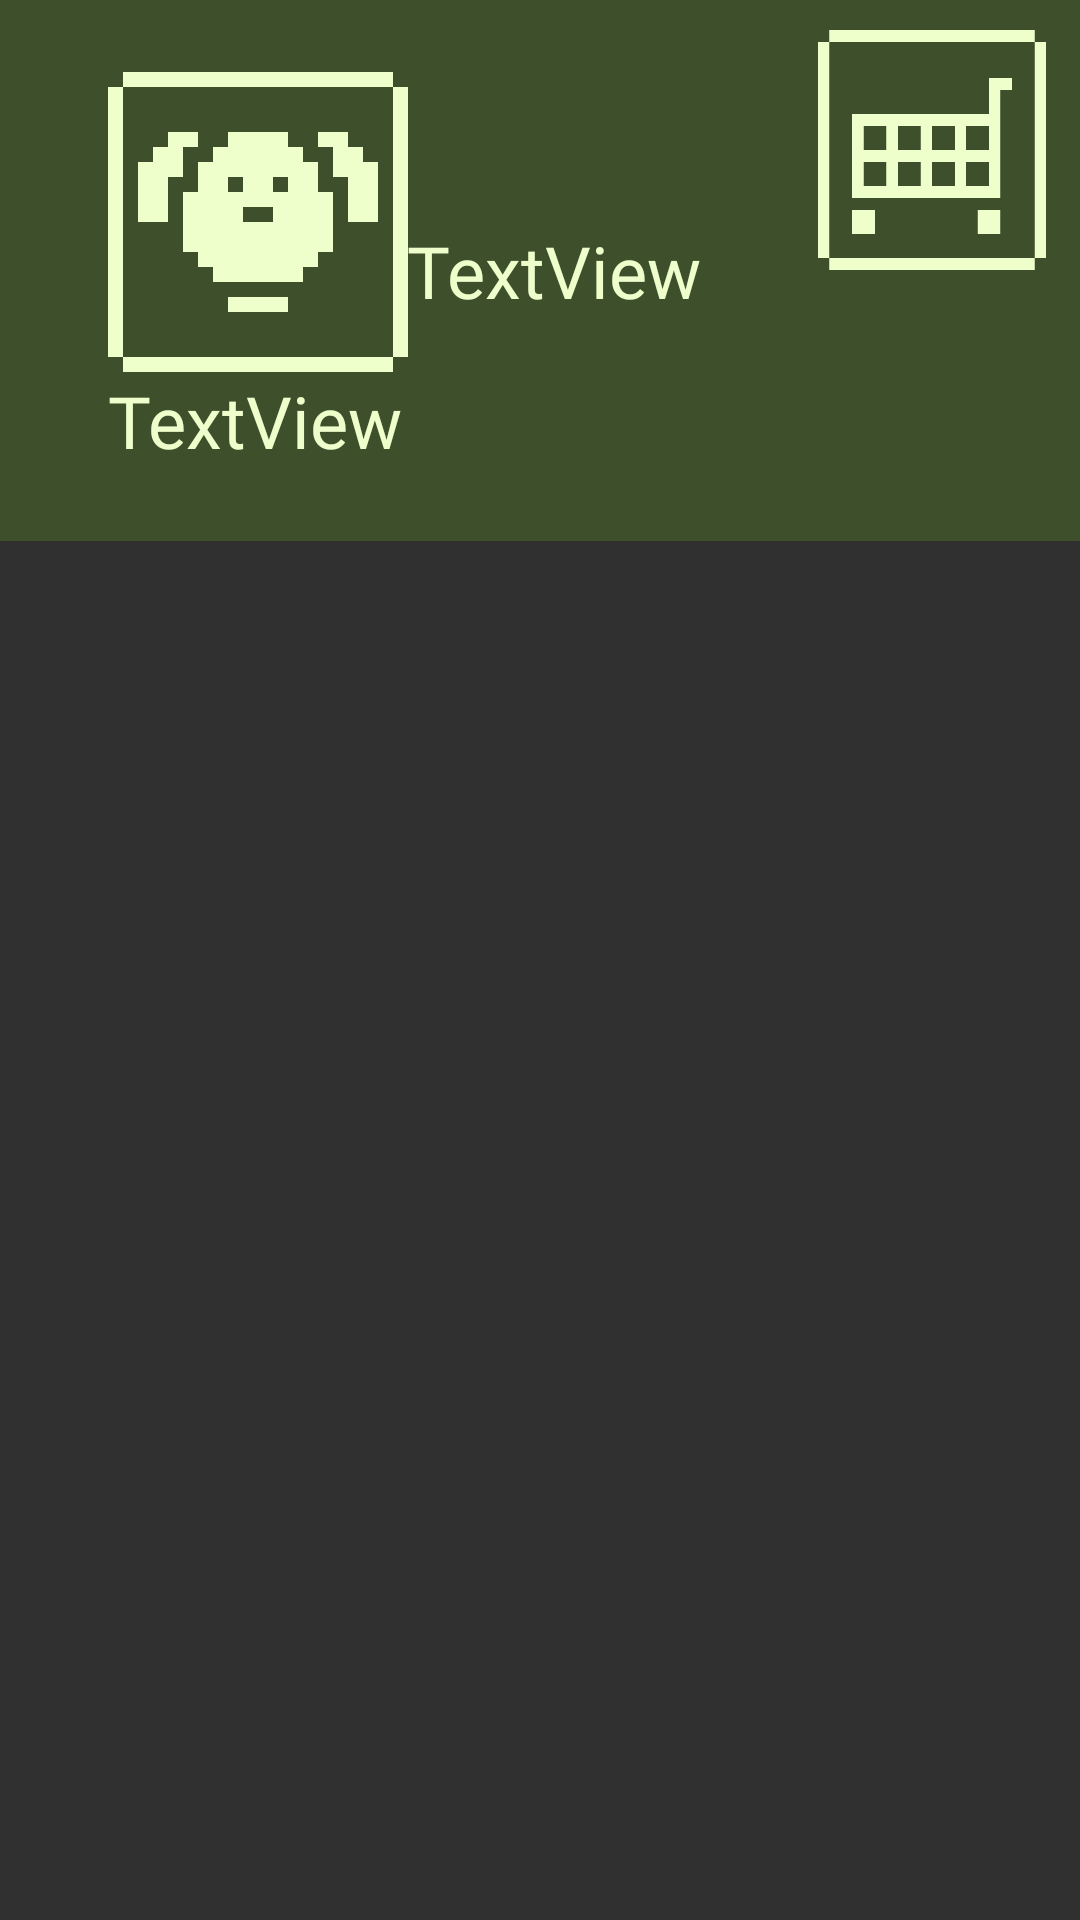

Produce the Android XML layout that renders to this screen, including the resource entries it uses.
<!-- AndroidManifest.xml: application theme Theme.AppCompat.NoActionBar -->
<!-- res/layout/shop_pets_template.xml -->
<?xml version="1.0" encoding="utf-8"?>
<LinearLayout xmlns:android="http://schemas.android.com/apk/res/android"
    xmlns:app="http://schemas.android.com/apk/res-auto"
    xmlns:tools="http://schemas.android.com/tools"
    android:layout_width="match_parent"
    android:layout_height="wrap_content"
    android:orientation="vertical">

    <androidx.constraintlayout.widget.ConstraintLayout
        android:layout_width="match_parent"
        android:layout_height="wrap_content"
        android:background="#3D4F2B">

        <Button
            android:id="@+id/btnPetEquip"
            android:layout_width="110dp"
            android:layout_height="40dp"
            android:background="@drawable/button_outline"
            android:fontFamily="@font/apple_kid"
            android:text="EQUIP"
            android:textColor="#EEFFCC"
            android:textSize="30sp"
            android:visibility="gone"
            app:layout_constraintBottom_toBottomOf="parent"
            app:layout_constraintEnd_toEndOf="parent"
            app:layout_constraintStart_toEndOf="@+id/tvPetEffect"
            app:layout_constraintTop_toBottomOf="@+id/ibBuyPet" />

        <ImageButton
            android:id="@+id/ibBuyPet"
            android:layout_width="100dp"
            android:layout_height="100dp"
            android:backgroundTint="#3D4F2B"
            android:scaleType="fitXY"
            app:layout_constraintEnd_toEndOf="parent"
            app:layout_constraintStart_toEndOf="@+id/tvPetEffect"
            app:layout_constraintTop_toTopOf="parent"
            app:srcCompat="@drawable/button_buy" />

        <TextView
            android:id="@+id/tvPetEffect"
            android:layout_width="125dp"
            android:layout_height="wrap_content"
            android:layout_marginTop="16dp"
            android:layout_marginBottom="16dp"
            android:fontFamily="@font/apple_kid"
            android:text="TextView"
            android:textColor="#EEFFCC"
            android:textSize="24sp"
            app:layout_constraintBottom_toBottomOf="parent"
            app:layout_constraintEnd_toStartOf="@id/ibBuyPet"
            app:layout_constraintStart_toEndOf="@+id/ivPetIcon"
            app:layout_constraintTop_toTopOf="parent" />


        <androidx.constraintlayout.widget.Guideline
            android:id="@+id/guideline22"
            android:layout_width="wrap_content"
            android:layout_height="wrap_content"
            android:layout_marginEnd="411dp"
            android:orientation="vertical"
            app:layout_constraintEnd_toEndOf="parent"
            app:layout_constraintGuide_percent="0.1"
            app:layout_constraintStart_toStartOf="parent" />

        <ImageView
            android:id="@+id/ivPetIcon"
            android:layout_width="100dp"
            android:layout_height="100dp"
            android:layout_marginTop="24dp"
            app:layout_constraintBottom_toTopOf="@+id/tvPetName"
            app:layout_constraintStart_toStartOf="@+id/guideline22"
            app:layout_constraintTop_toTopOf="parent"
            app:srcCompat="@drawable/pet_dog" />

        <TextView
            android:id="@+id/tvPetName"
            android:layout_width="100dp"
            android:layout_height="wrap_content"
            android:layout_marginBottom="24dp"
            android:fontFamily="@font/apple_kid"
            android:text="TextView"
            android:textColor="#EEFFCC"
            android:textSize="24sp"
            app:layout_constraintBottom_toBottomOf="parent"
            app:layout_constraintStart_toStartOf="@+id/guideline22"
            app:layout_constraintTop_toBottomOf="@+id/ivPetIcon" />

    </androidx.constraintlayout.widget.ConstraintLayout>

</LinearLayout>
<!-- resources referenced by this layout -->
<resources>
  <!-- drawable button_buy: png bitmap (drawable, 20315 bytes) -->
  <!-- drawable button_outline (drawable) -->
  <?xml version="1.0" encoding="utf-8"?>
  <shape xmlns:android="http://schemas.android.com/apk/res/android">
  
      <stroke
          android:width="4dp"
          android:color="#EEFFCC"/>
  
      <corners android:radius="2dp"/>
  
  </shape>
  <!-- drawable pet_dog: png bitmap (drawable, 20528 bytes) -->
</resources>
